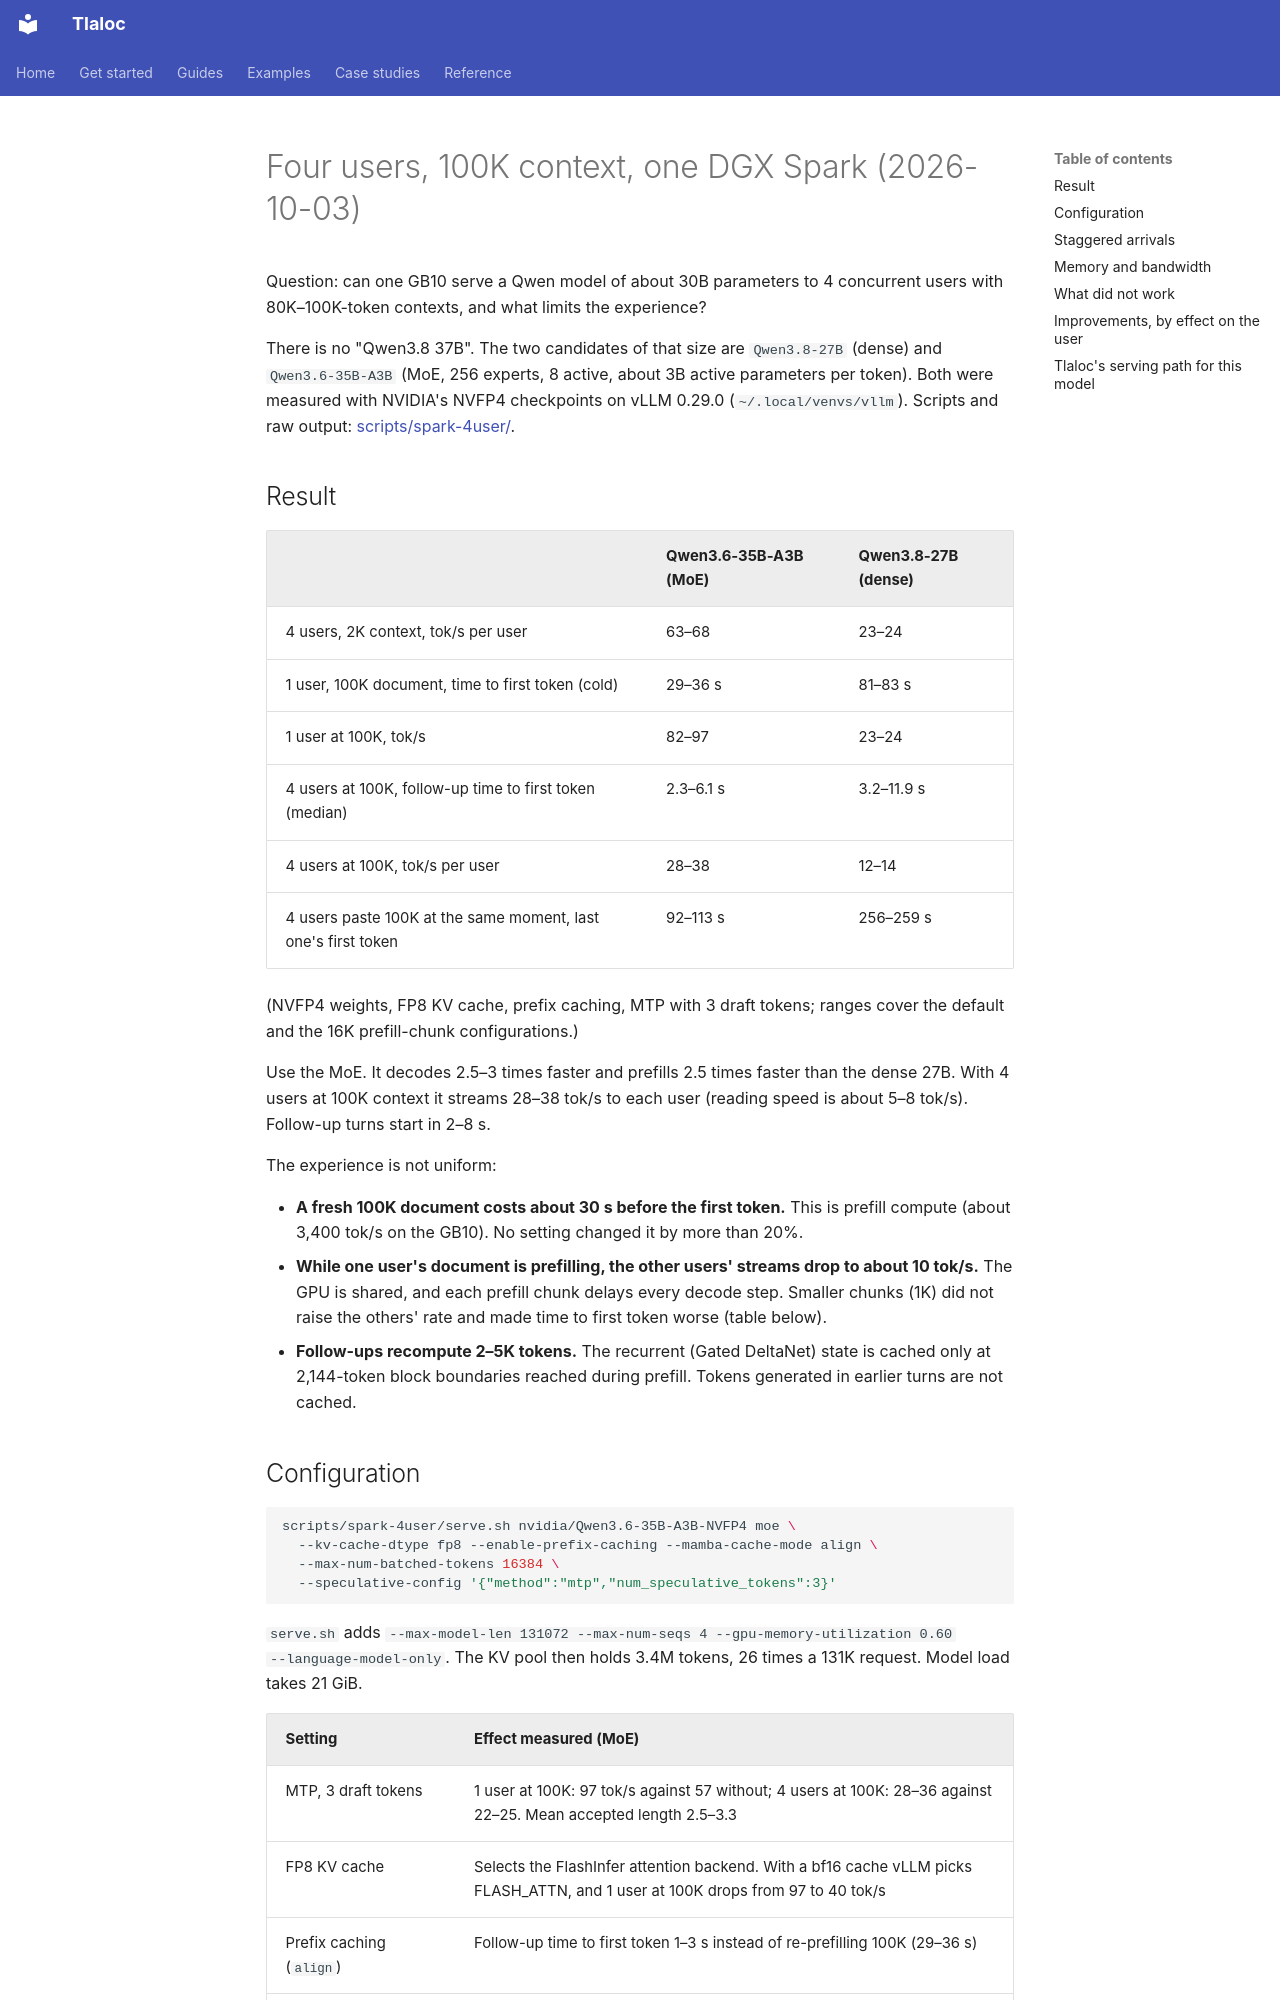

repository: pedronahum/tlaloc · page: work-log/spark-4user-serving/index.html · generator: mkdocs

# Four users, 100K context, one DGX Spark (2026-10-03)

Question: can one GB10 serve a Qwen model of about 30B parameters to 4 concurrent
users with 80K–100K-token contexts, and what limits the experience?

There is no "Qwen3.8 37B". The two candidates of that size are
`Qwen3.8-27B` (dense) and `Qwen3.6-35B-A3B` (MoE, 256 experts, 8 active, about
3B active parameters per token). Both were measured with NVIDIA's NVFP4
checkpoints on vLLM 0.29.0 (`~/.local/venvs/vllm`). Scripts and raw output:
[scripts/spark-4user/](../../scripts/spark-4user/).

## Result

| | Qwen3.6-35B-A3B (MoE) | Qwen3.8-27B (dense) |
|---|---|---|
| 4 users, 2K context, tok/s per user | 63–68 | 23–24 |
| 1 user, 100K document, time to first token (cold) | 29–36 s | 81–83 s |
| 1 user at 100K, tok/s | 82–97 | 23–24 |
| 4 users at 100K, follow-up time to first token (median) | 2.3–6.1 s | 3.2–11.9 s |
| 4 users at 100K, tok/s per user | 28–38 | 12–14 |
| 4 users paste 100K at the same moment, last one's first token | 92–113 s | 256–259 s |

(NVFP4 weights, FP8 KV cache, prefix caching, MTP with 3 draft tokens; ranges cover
the default and the 16K prefill-chunk configurations.)

Use the MoE. It decodes 2.5–3 times faster and prefills 2.5 times faster than the
dense 27B. With 4 users at 100K context it streams 28–38 tok/s to each user (reading
speed is about 5–8 tok/s). Follow-up turns start in 2–8 s.

The experience is not uniform:

- **A fresh 100K document costs about 30 s before the first token.** This is
  prefill compute (about 3,400 tok/s on the GB10). No setting changed it by more
  than 20%.
- **While one user's document is prefilling, the other users' streams drop to about
  10 tok/s.** The GPU is shared, and each prefill chunk delays every decode step.
  Smaller chunks (1K) did not raise the others' rate and made time to first token
  worse (table below).
- **Follow-ups recompute 2–5K tokens.** The recurrent (Gated DeltaNet) state is
  cached only at 2,144-token block boundaries reached during prefill. Tokens
  generated in earlier turns are not cached.

## Configuration

```bash
scripts/spark-4user/serve.sh nvidia/Qwen3.6-35B-A3B-NVFP4 moe \
  --kv-cache-dtype fp8 --enable-prefix-caching --mamba-cache-mode align \
  --max-num-batched-tokens 16384 \
  --speculative-config '{"method":"mtp","num_speculative_tokens":3}'
```

`serve.sh` adds `--max-model-len 131072 --max-num-seqs 4 --gpu-memory-utilization 0.60
--language-model-only`. The KV pool then holds 3.4M tokens, 26 times a 131K
request. Model load takes 21 GiB.

| Setting | Effect measured (MoE) |
|---|---|
| MTP, 3 draft tokens | 1 user at 100K: 97 tok/s against 57 without; 4 users at 100K: 28–36 against 22–25. Mean accepted length 2.5–3.3 |
| FP8 KV cache | Selects the FlashInfer attention backend. With a bf16 cache vLLM picks FLASH_ATTN, and 1 user at 100K drops from 97 to 40 tok/s |
| Prefix caching (`align`) | Follow-up time to first token 1–3 s instead of re-prefilling 100K (29–36 s) |
| `--max-num-batched-tokens 16384` | Cold time to first token 29 s against 36 s; with staggered arrivals 30 s against 49–58 s. Speculative decoding otherwise caps it at 2,048 |
| `--mamba-cache-mode all` | No change against `align` |
